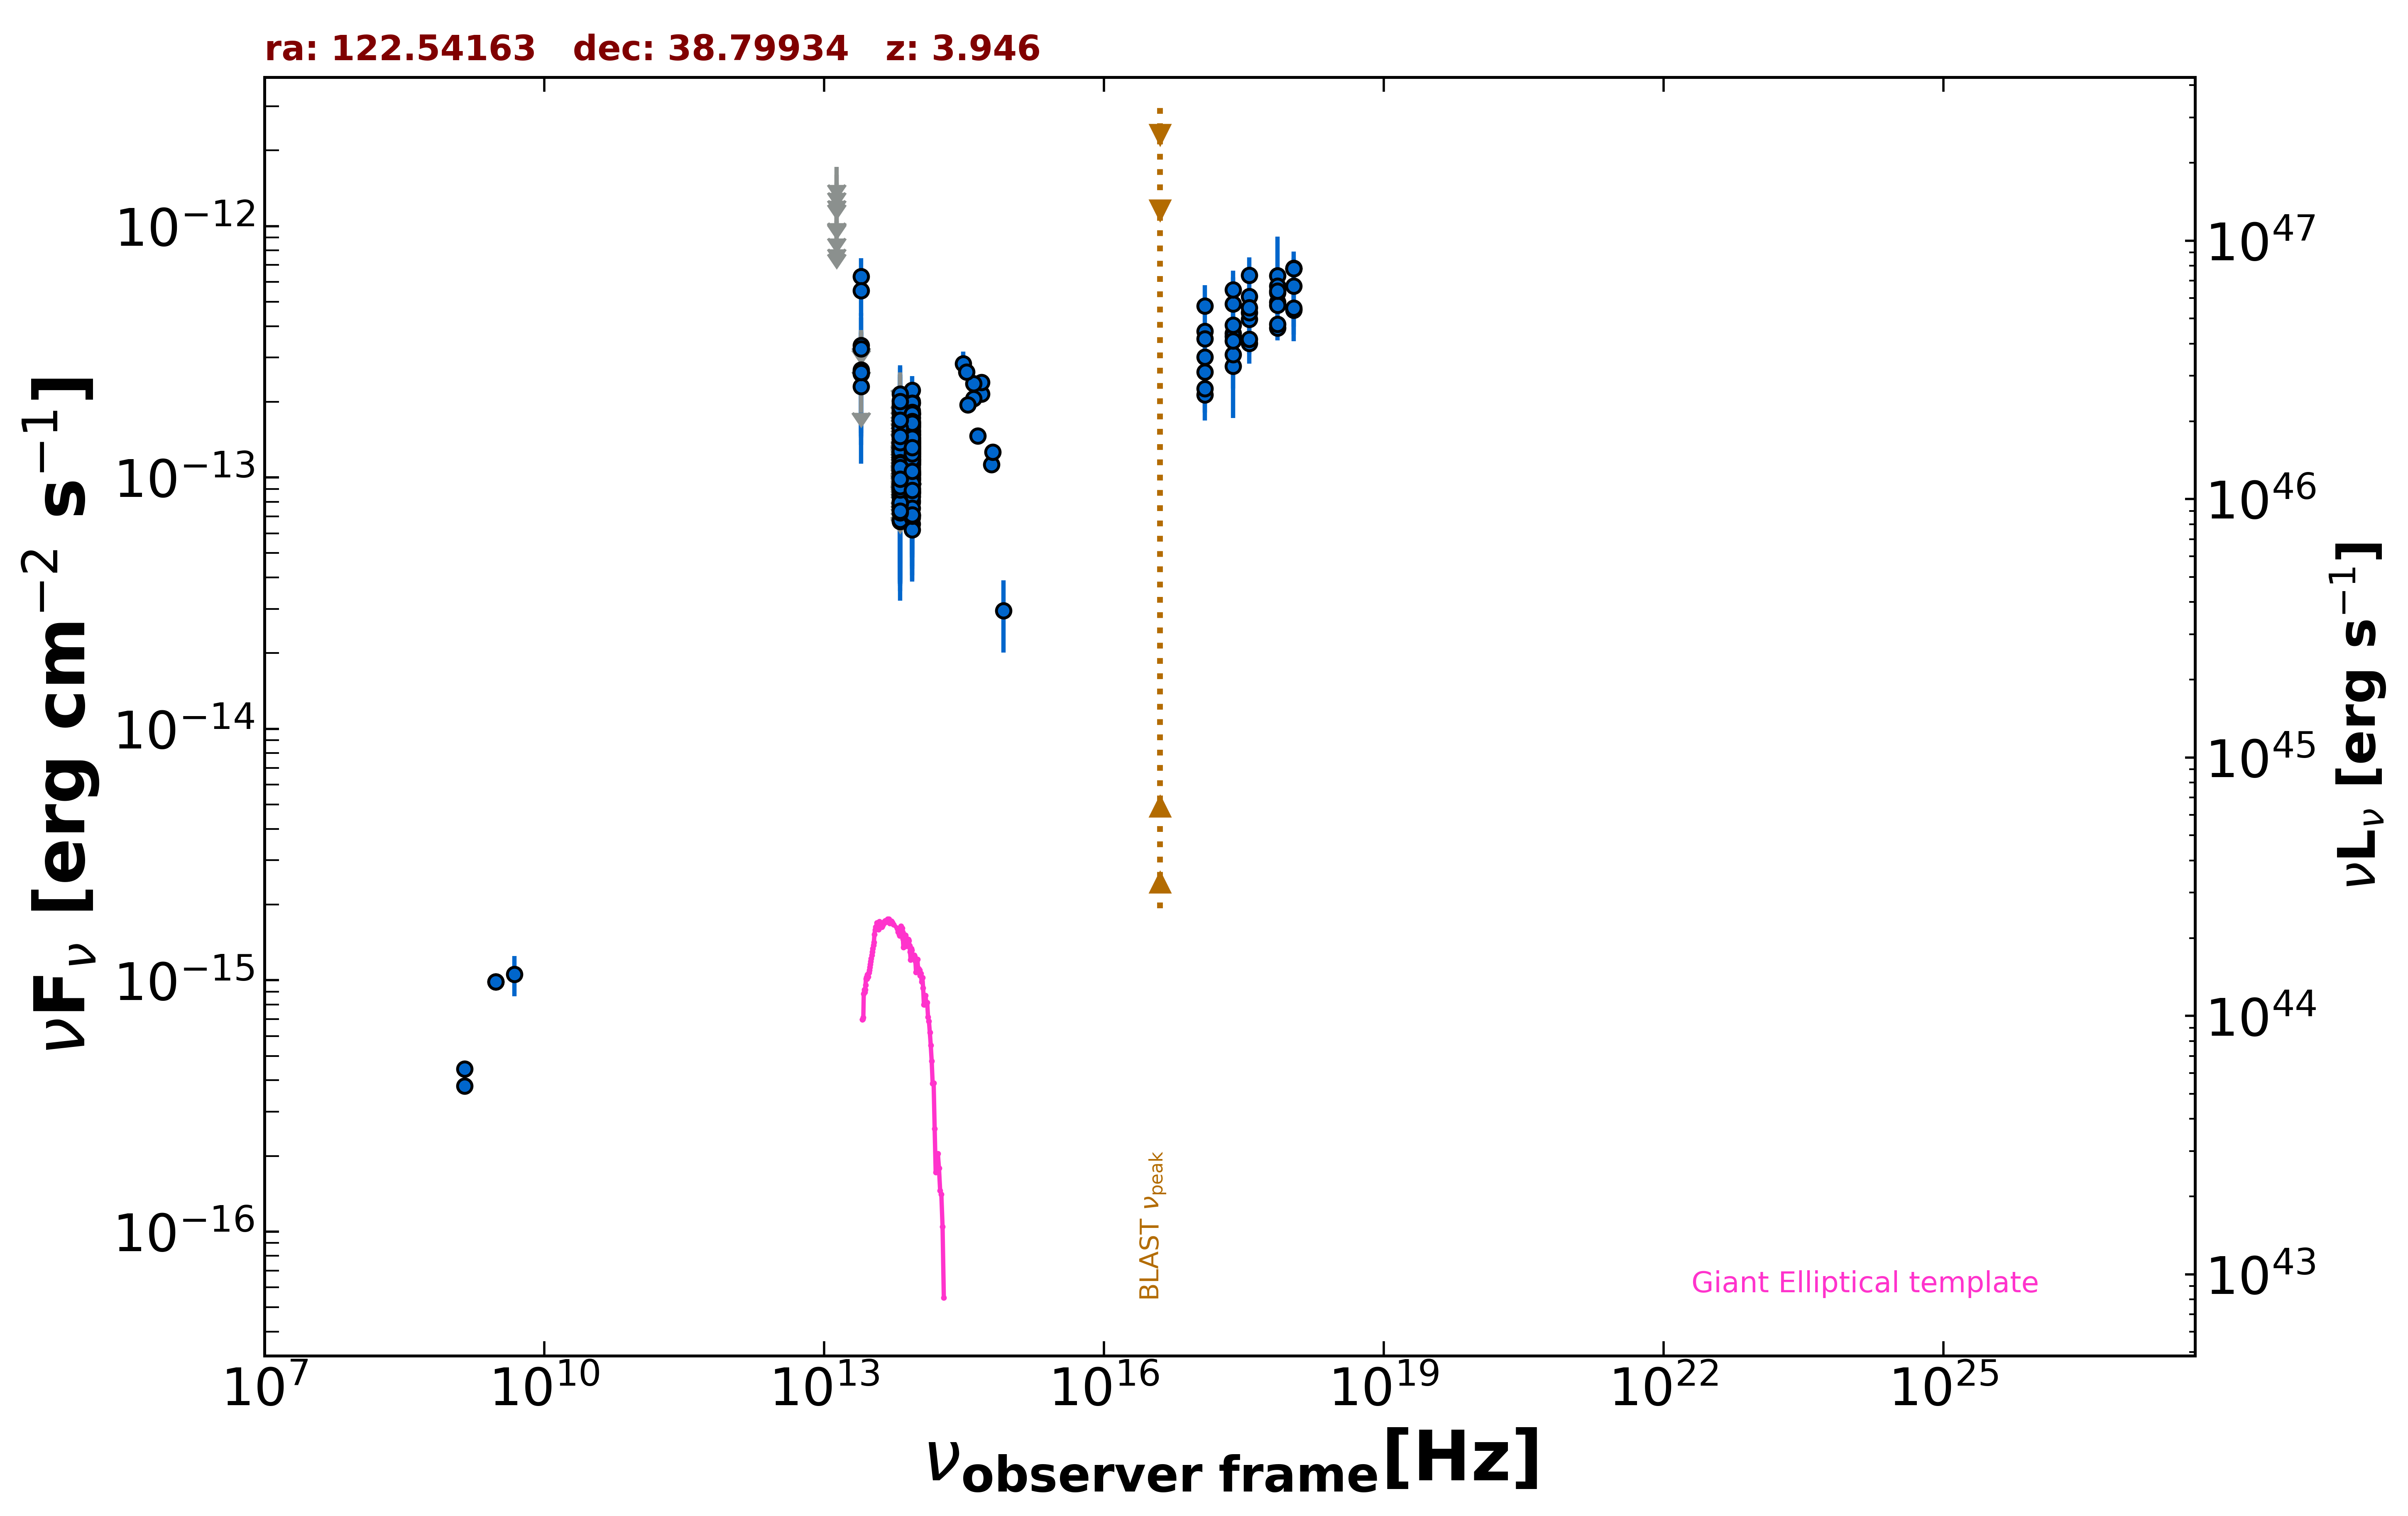

Data behind this chart, as committed beside it:
freq., flux, err_flux, MJD_start, MJD_end, flag, catalog, reference
1.400e+09, 3.802e-16, 1.950e-18, 55000, 55000, , FIRST, White et al. 1997  ApJ  475 479
1.400e+09, 4.438e-16, 1.400e-17, 55000, 55000, , NVSS, Condon et al. 1998  AJ  115  1693
3.000e+09, 9.850e-16, 6.850e-18, 55000, 55000, , VLASSQL, Gordon et al. 2021  ApJS  255  30
3.000e+09, 9.865e-16, 6.850e-18, 55000, 55000, , VLASSQL, Gordon et al. 2021  ApJS  255  30
2.418e+17, 3.739e-13, 2.018e-13, 55000, 55000, , XMMSL2, Saxton et al. 2008  A&A  480  611
7.253e+17, 6.360e-13, 2.725e-13, 55000, 55000, , XMMSL2, Saxton et al. 2008  A&A  480  611
2.418e+17, 4.907e-13, 1.349e-13, 55000, 55000, , RASS, Boller et al. 2016  A&A  103  1
2.418e+17, 3.640e-13, 2.320e-14, 53797, 55443, , 1OUSX, Giommi et al. in preparation
1.209e+17, 3.020e-13, 2.080e-14, 53797, 55443, , 1OUSX, Giommi et al. in preparation
3.627e+17, 4.260e-13, 2.560e-14, 53797, 55443, , 1OUSX, Giommi et al. in preparation
7.253e+17, 4.973e-13, 1.830e-14, 53797, 55443, , 1OUSX, Giommi et al. in preparation
1.088e+18, 5.765e-13, 3.990e-14, 53797, 55443, , 1OUSX, Giommi et al. in preparation
7.253e+17, 5.440e-13, 1.995e-14, 55000, 55000, , 2SXPS, Evans et al. 2020  ApJS  247  54
1.209e+17, 3.823e-13, 2.630e-14, 55000, 55000, , 2SXPS, Evans et al. 2020  ApJS  247  54
3.627e+17, 5.253e-13, 3.070e-14, 55000, 55000, , 2SXPS, Evans et al. 2020  ApJS  247  54
1.088e+18, 6.773e-13, 4.665e-14, 55000, 55000, , 2SXPS, Evans et al. 2020  ApJS  247  54
4.800e+09, 1.056e-15, 1.920e-16, 55000, 55000, , GB6, Gregory et al. 1996  ApJS  103  427
8.817e+13, 1.218e-13, 2.250e-15, 55000, 55000, , UNWISE, Schlafly et al. 2019  ApJS  240  30
6.517e+13, 9.581e-14, 3.460e-15, 55000, 55000, , UNWISE, Schlafly et al. 2019  ApJS  240  30
8.817e+13, 1.242e-13, 5.600e-15, 55000, 55000, , WISE, Wright et al. 2010  AJ  140  1868
6.517e+13, 1.104e-13, 7.800e-15, 55000, 55000, , WISE, Wright et al. 2010  AJ  140  1868
2.498e+13, 2.681e-13, 3.515e-14, 55000, 55000, , WISE, Wright et al. 2010  AJ  140  1868
1.363e+13, 5.238e-13, 1.510e-13, 55000, 55000, , WISE, Wright et al. 2010  AJ  140  1868
8.817e+13, 1.318e-13, 2.305e-14, 57315, 57315, , NEOWISE, Mainzer et al. 2014  ApJ  792  30
6.517e+13, 1.577e-13, 0.000e+00, 57315, 57315, UL, NEOWISE, Mainzer et al. 2014  ApJ  792  30
8.817e+13, 1.263e-13, 3.253e-14, 57121, 57121, , NEOWISE, Mainzer et al. 2014  ApJ  792  30
6.517e+13, 1.207e-13, 4.762e-14, 57121, 57121, , NEOWISE, Mainzer et al. 2014  ApJ  792  30
8.817e+13, 1.486e-13, 2.365e-14, 57120, 57120, , NEOWISE, Mainzer et al. 2014  ApJ  792  30
6.517e+13, 1.760e-13, 0.000e+00, 57120, 57120, UL, NEOWISE, Mainzer et al. 2014  ApJ  792  30
8.817e+13, 1.207e-13, 2.954e-14, 57121, 57121, , NEOWISE, Mainzer et al. 2014  ApJ  792  30
6.517e+13, 7.875e-14, 3.916e-14, 57121, 57121, , NEOWISE, Mainzer et al. 2014  ApJ  792  30
8.817e+13, 1.471e-13, 2.285e-14, 57121, 57121, , NEOWISE, Mainzer et al. 2014  ApJ  792  30
6.517e+13, 1.105e-13, 3.840e-14, 57121, 57121, , NEOWISE, Mainzer et al. 2014  ApJ  792  30
8.817e+13, 1.261e-13, 2.490e-14, 57121, 57121, , NEOWISE, Mainzer et al. 2014  ApJ  792  30
6.517e+13, 9.416e-14, 0.000e+00, 57121, 57121, UL, NEOWISE, Mainzer et al. 2014  ApJ  792  30
8.817e+13, 1.633e-13, 2.340e-14, 57121, 57121, , NEOWISE, Mainzer et al. 2014  ApJ  792  30
6.517e+13, 8.926e-14, 3.523e-14, 57121, 57121, , NEOWISE, Mainzer et al. 2014  ApJ  792  30
8.817e+13, 1.493e-13, 2.330e-14, 57121, 57121, , NEOWISE, Mainzer et al. 2014  ApJ  792  30
6.517e+13, 1.221e-13, 3.826e-14, 57121, 57121, , NEOWISE, Mainzer et al. 2014  ApJ  792  30
8.817e+13, 1.576e-13, 2.465e-14, 57121, 57121, , NEOWISE, Mainzer et al. 2014  ApJ  792  30
6.517e+13, 8.384e-14, 3.661e-14, 57121, 57121, , NEOWISE, Mainzer et al. 2014  ApJ  792  30
8.817e+13, 1.542e-13, 2.325e-14, 57120, 57120, , NEOWISE, Mainzer et al. 2014  ApJ  792  30
6.517e+13, 1.238e-13, 3.855e-14, 57120, 57120, , NEOWISE, Mainzer et al. 2014  ApJ  792  30
8.817e+13, 1.409e-13, 2.225e-14, 57121, 57121, , NEOWISE, Mainzer et al. 2014  ApJ  792  30
6.517e+13, 1.753e-13, 3.840e-14, 57121, 57121, , NEOWISE, Mainzer et al. 2014  ApJ  792  30
8.817e+13, 1.733e-13, 5.770e-14, 57121, 57121, , NEOWISE, Mainzer et al. 2014  ApJ  792  30
6.517e+13, 1.726e-13, 3.340e-14, 57121, 57121, , NEOWISE, Mainzer et al. 2014  ApJ  792  30
8.817e+13, 1.253e-13, 2.570e-14, 57120, 57120, , NEOWISE, Mainzer et al. 2014  ApJ  792  30
6.517e+13, 1.573e-13, 4.475e-14, 57120, 57120, , NEOWISE, Mainzer et al. 2014  ApJ  792  30
8.817e+13, 8.663e-14, 3.461e-14, 57121, 57121, , NEOWISE, Mainzer et al. 2014  ApJ  792  30
6.517e+13, 9.227e-14, 4.279e-14, 57121, 57121, , NEOWISE, Mainzer et al. 2014  ApJ  792  30
8.817e+13, 8.799e-14, 2.438e-14, 57680, 57680, , NEOWISE, Mainzer et al. 2014  ApJ  792  30
6.517e+13, 9.407e-14, 3.984e-14, 57680, 57680, , NEOWISE, Mainzer et al. 2014  ApJ  792  30
8.817e+13, 1.352e-13, 3.460e-14, 57679, 57679, , NEOWISE, Mainzer et al. 2014  ApJ  792  30
6.517e+13, 9.416e-14, 3.679e-14, 57679, 57679, , NEOWISE, Mainzer et al. 2014  ApJ  792  30
8.817e+13, 9.274e-14, 2.375e-14, 57680, 57680, , NEOWISE, Mainzer et al. 2014  ApJ  792  30
6.517e+13, 1.206e-13, 5.073e-14, 57680, 57680, , NEOWISE, Mainzer et al. 2014  ApJ  792  30
8.817e+13, 1.275e-13, 2.770e-14, 57680, 57680, , NEOWISE, Mainzer et al. 2014  ApJ  792  30
6.517e+13, 1.449e-13, 4.460e-14, 57680, 57680, , NEOWISE, Mainzer et al. 2014  ApJ  792  30
8.817e+13, 1.612e-13, 2.625e-14, 57684, 57684, , NEOWISE, Mainzer et al. 2014  ApJ  792  30
... 461 more rows
